The GitHub repository Teaun9/Computer-Vision contains a labelled image folder "public_dataset" with 5 categories: crazing, inclusion, pitted surface, rolled-in scale, scratches. Examples follow, each with its label.

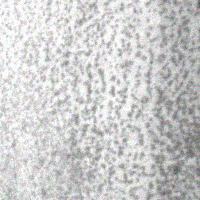
Label: pitted surface

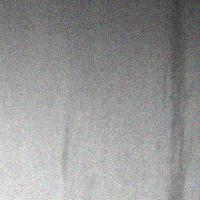
Label: inclusion

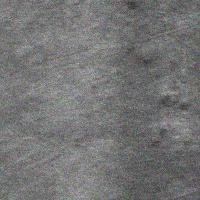
Label: rolled-in scale

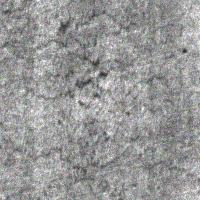
Label: crazing

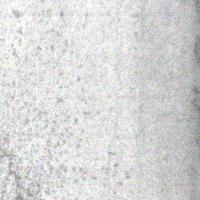
Label: pitted surface

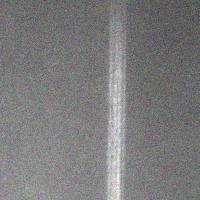
Label: scratches
